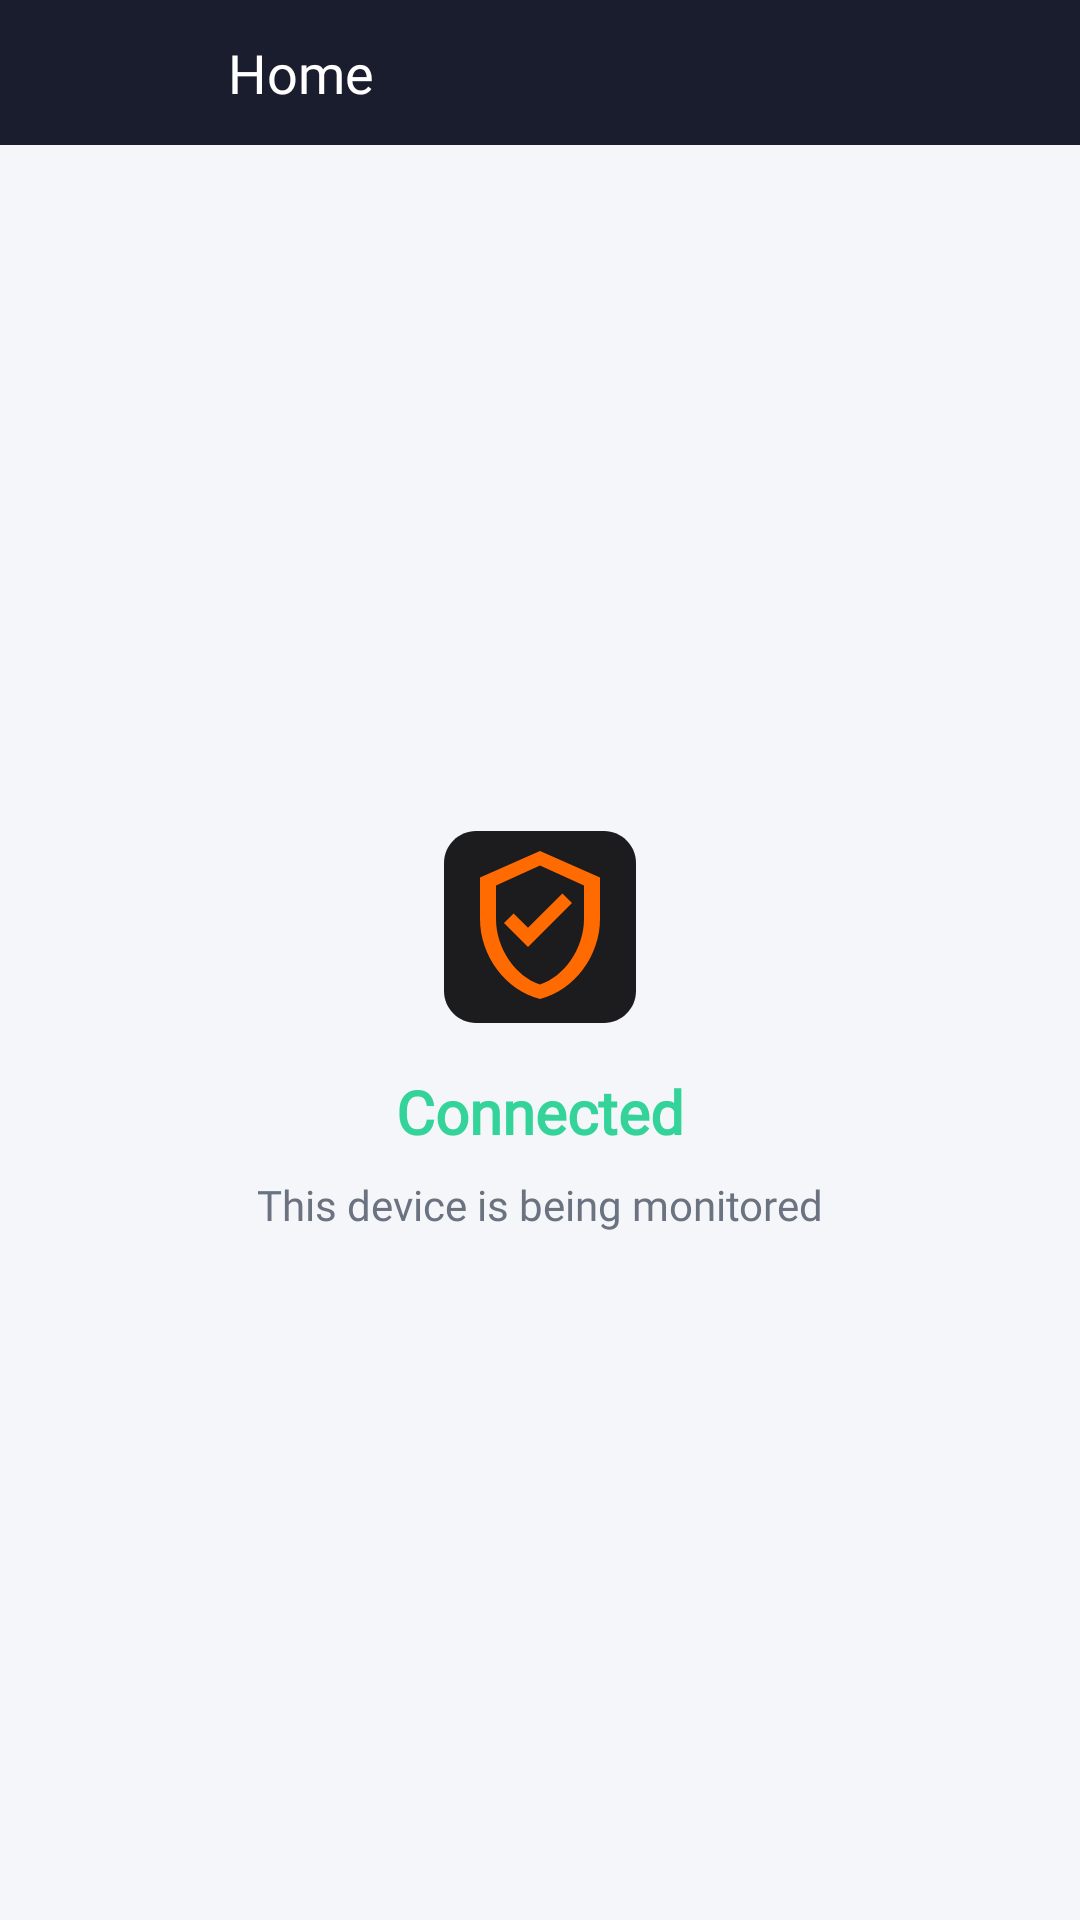

Android layout source for this screen:
<!-- AndroidManifest.xml: application theme AppTheme.NoActionBar -->
<!-- res/layout/activity_child_signed_in.xml -->
<?xml version="1.0" encoding="utf-8"?>
<LinearLayout xmlns:android="http://schemas.android.com/apk/res/android"
    xmlns:tools="http://schemas.android.com/tools"
    android:layout_width="match_parent"
    android:layout_height="match_parent"
    android:background="@color/background_warm"
    android:layoutDirection="locale"
    android:orientation="vertical"
    tools:context=".activities.ChildSignedInActivity">

    <include layout="@layout/toolbar" />

    <LinearLayout
        android:layout_width="match_parent"
        android:layout_height="match_parent"
        android:gravity="center"
        android:orientation="vertical">

        
        <LinearLayout
            android:layout_width="wrap_content"
            android:layout_height="wrap_content"
            android:background="@drawable/bg_card_elevated"
            android:elevation="6dp"
            android:orientation="vertical"
            android:gravity="center"
            android:paddingTop="@dimen/margin_48dp"
            android:paddingBottom="@dimen/margin_48dp"
            android:paddingStart="@dimen/margin_48dp"
            android:paddingEnd="@dimen/margin_48dp">

            <ImageView
                android:layout_width="64dp"
                android:layout_height="64dp"
                android:layout_marginBottom="@dimen/margin_16dp"
                android:src="@drawable/ic_cloud_done" />

            <TextView
                android:layout_width="wrap_content"
                android:layout_height="wrap_content"
                android:text="@string/connected"
                android:textAlignment="center"
                android:textColor="@color/success_green"
                android:textSize="@dimen/text_size_20sp"
                android:fontFamily="@font/open_sans_bold"
                android:textStyle="bold" />

            <TextView
                android:layout_width="wrap_content"
                android:layout_height="wrap_content"
                android:layout_marginTop="@dimen/margin_8dp"
                android:text="This device is being monitored"
                android:textColor="@color/text_secondary"
                android:textSize="@dimen/text_size_14sp"
                android:fontFamily="@font/open_sans_regular" />

        </LinearLayout>
    </LinearLayout>

</LinearLayout>
<!-- res/layout/toolbar.xml (included above) -->
<?xml version="1.0" encoding="utf-8"?>
<FrameLayout xmlns:android="http://schemas.android.com/apk/res/android"
    android:id="@+id/toolbar"
    android:layout_width="match_parent"
    android:layout_height="wrap_content"
    android:background="@color/surface_dark"
    android:layoutDirection="locale"
    android:padding="@dimen/padding_12dp">

    <ImageButton
        android:id="@+id/btnBack"
        android:layout_width="wrap_content"
        android:layout_height="wrap_content"
        android:layout_gravity="start|center_vertical"
        android:background="@android:color/transparent"
        android:src="@drawable/ic_arrow_back"
        android:tint="@color/text_on_dark" />

    <TextView
        android:id="@+id/txtTitle"
        android:layout_width="wrap_content"
        android:layout_height="wrap_content"
        android:layout_gravity="center_vertical"
        android:layout_marginStart="64dp"
        android:text="@string/home"
        android:textColor="@color/text_on_dark"
        android:textSize="@dimen/text_size_18sp"
        android:fontFamily="@font/open_sans_bold" />

    <ImageButton
        android:id="@+id/btnSettings"
        android:layout_width="wrap_content"
        android:layout_height="wrap_content"
        android:layout_gravity="center_vertical|end"
        android:background="@android:color/transparent"
        android:src="@drawable/ic_settings"
        android:tint="@color/text_on_dark" />
</FrameLayout>
<!-- resources referenced by this layout -->
<resources>
  <color name="background_warm">#F5F6FA</color>
  <color name="success_green">#34D399</color>
  <color name="surface_dark">#1A1D2E</color>
  <color name="text_on_dark">#FFFFFF</color>
  <color name="text_secondary">#6B7280</color>
  <dimen name="margin_16dp">16dp</dimen>
  <dimen name="margin_48dp">48dp</dimen>
  <dimen name="margin_8dp">8dp</dimen>
  <dimen name="padding_12dp">12dp</dimen>
  <dimen name="text_size_14sp">14sp</dimen>
  <dimen name="text_size_18sp">18sp</dimen>
  <dimen name="text_size_20sp">20sp</dimen>
  <!-- drawable ic_cloud_done (drawable) -->
  <vector xmlns:android="http://schemas.android.com/apk/res/android"
      android:width="128dp"
      android:height="128dp"
      android:viewportWidth="24.0"
      android:viewportHeight="24.0">
      
      <path
          android:fillColor="#1C1C1E"
          android:pathData="M4,0h16c2.2,0 4,1.8 4,4v16c0,2.2 -1.8,4 -4,4H4c-2.2,0 -4,-1.8 -4,-4V4c0,-2.2 1.8,-4 4,-4z" />
      
      <path
          android:fillColor="#FF6B00"
          android:pathData="M12,2.5L4.5,5.8v5.2c0,4.6 3.2,8.9 7.5,10 4.3,-1.1 7.5,-5.4 7.5,-10V5.8L12,2.5zM12,4.3l5.5,2.5v4.2c0,3.7 -2.5,7.2 -5.5,8.2 -3,-1 -5.5,-4.5 -5.5,-8.2V6.8L12,4.3z" />
      
      <path
          android:fillColor="#FF6B00"
          android:pathData="M10.5,14.5l-3,-3 1.2,-1.2 1.8,1.8 4.3,-4.3 1.2,1.2z" />
  </vector>
  <string name="connected">Connected</string>
  <string name="home">Home</string>
  <style name="AppTheme.NoActionBar">
          <item name="windowNoTitle">true</item>
          <item name="windowActionBar">false</item>
          <item name="android:statusBarColor">@color/surface_dark</item>
          <item name="android:navigationBarColor">@color/surface_dark</item>
      </style>
</resources>
